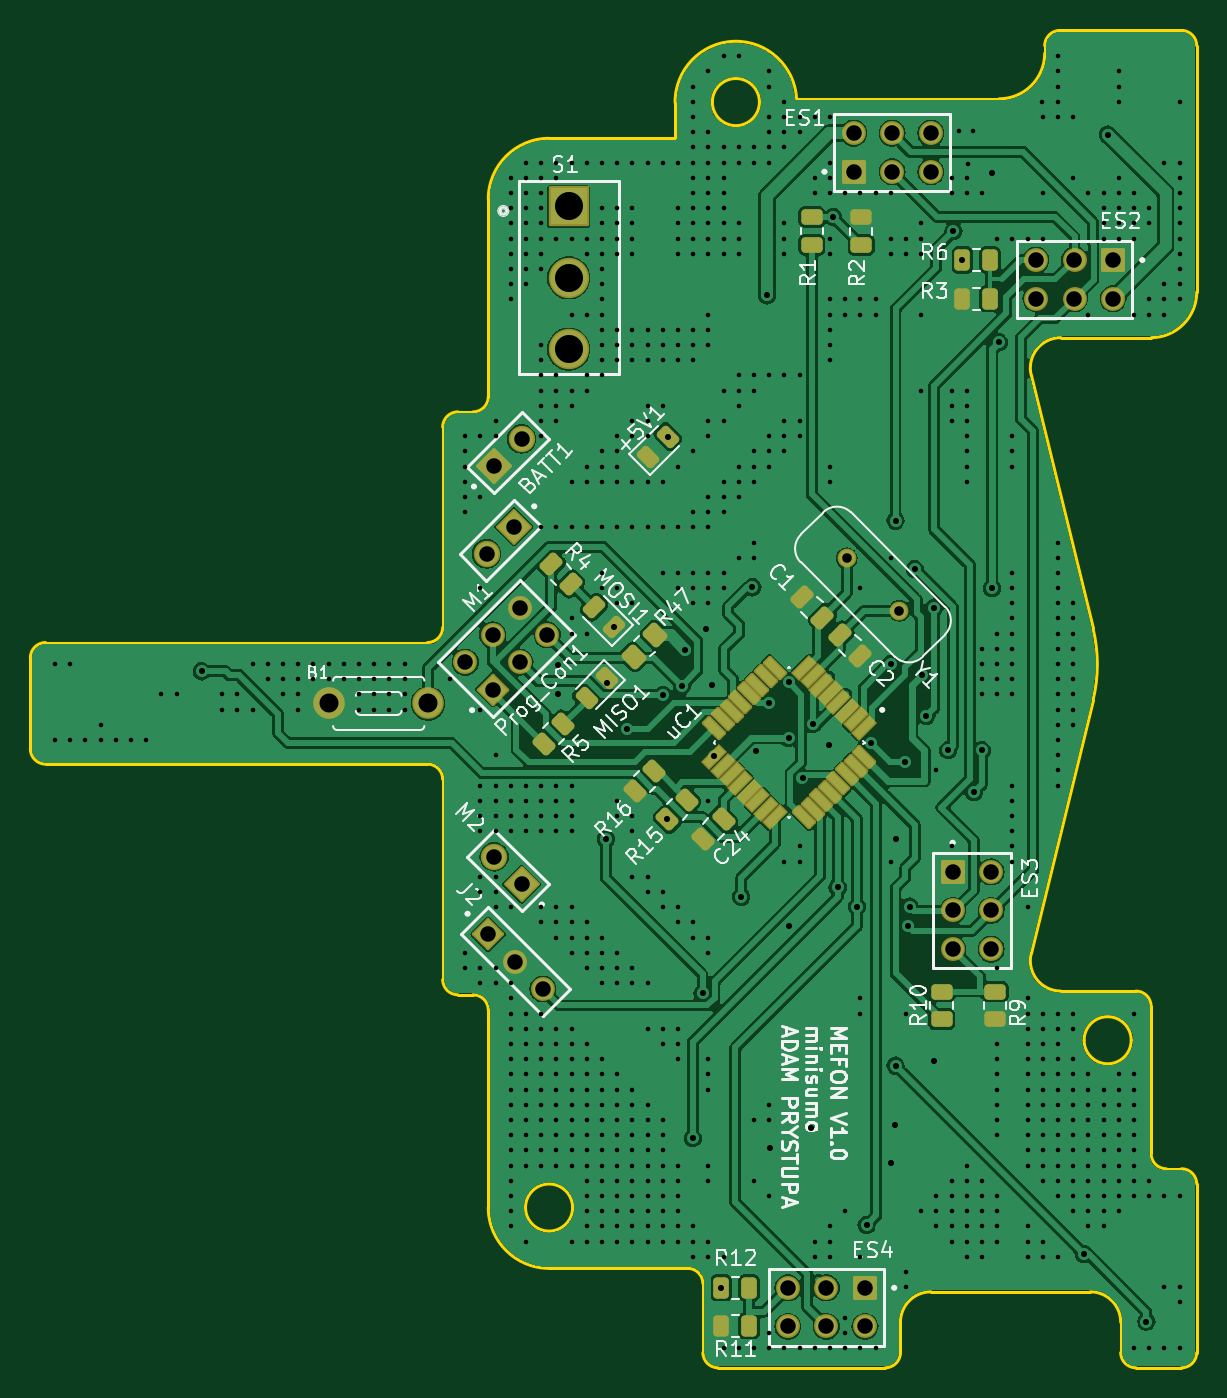
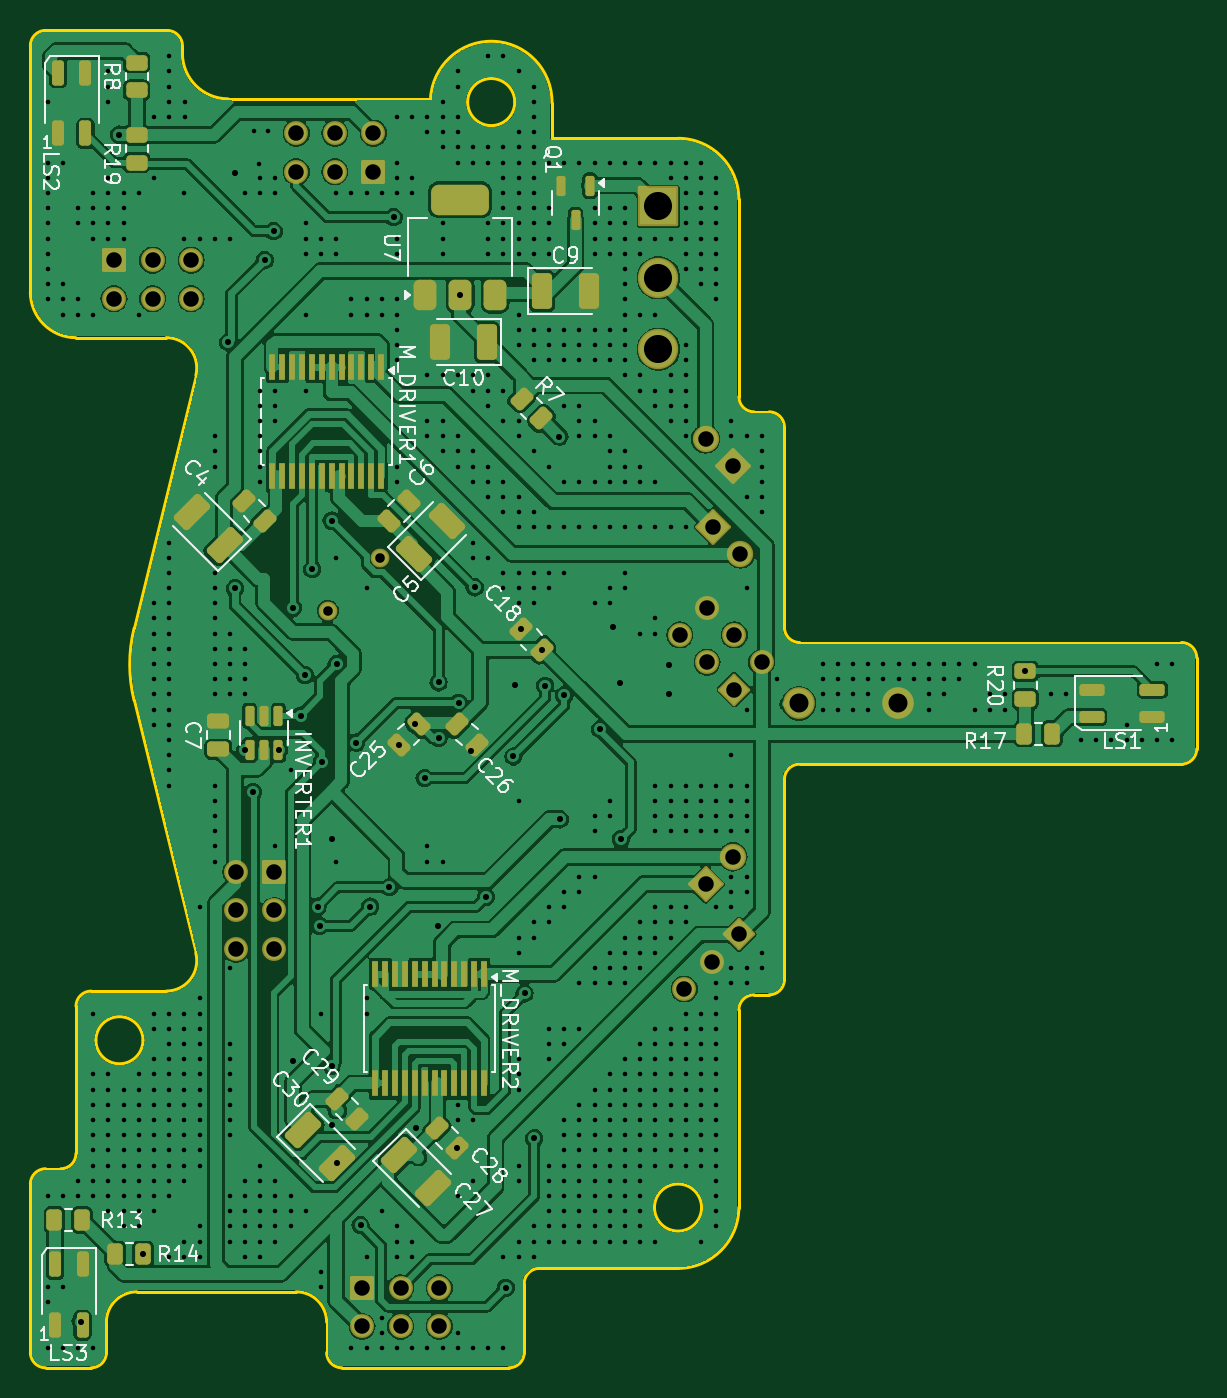
Circuit board: 11 layer files. Board 76.8 x 88.0 mm.
- bottom_copper: minisumo_pcb-B_Cu.gbl (236961 bytes)
- bottom_mask: minisumo_pcb-B_Mask.gbs (8550 bytes)
- paste: minisumo_pcb-B_Paste.gbp (6236 bytes)
- bottom_silk: minisumo_pcb-B_Silkscreen.gbo (64114 bytes)
- outline: minisumo_pcb-Edge_Cuts.gm1 (4652 bytes)
- top_copper: minisumo_pcb-F_Cu.gtl (198450 bytes)
- top_mask: minisumo_pcb-F_Mask.gts (6943 bytes)
- paste: minisumo_pcb-F_Paste.gtp (4629 bytes)
- top_silk: minisumo_pcb-F_Silkscreen.gto (72769 bytes)
- drill: minisumo_pcb-NPTH.drl (269 bytes)
- drill: minisumo_pcb-PTH.drl (16946 bytes)

=== bottom_copper: minisumo_pcb-B_Cu.gbl (236961 bytes, source omitted) ===
=== bottom_mask: minisumo_pcb-B_Mask.gbs (8550 bytes, source omitted) ===
=== paste: minisumo_pcb-B_Paste.gbp ===
G04 #@! TF.GenerationSoftware,KiCad,Pcbnew,8.0.1*
G04 #@! TF.CreationDate,2024-06-04T09:08:57+02:00*
G04 #@! TF.ProjectId,minisumo_pcb,6d696e69-7375-46d6-9f5f-7063622e6b69,rev?*
G04 #@! TF.SameCoordinates,Original*
G04 #@! TF.FileFunction,Paste,Bot*
G04 #@! TF.FilePolarity,Positive*
%FSLAX46Y46*%
G04 Gerber Fmt 4.6, Leading zero omitted, Abs format (unit mm)*
G04 Created by KiCad (PCBNEW 8.0.1) date 2024-06-04 09:08:57*
%MOMM*%
%LPD*%
G01*
G04 APERTURE LIST*
G04 Aperture macros list*
%AMRoundRect*
0 Rectangle with rounded corners*
0 $1 Rounding radius*
0 $2 $3 $4 $5 $6 $7 $8 $9 X,Y pos of 4 corners*
0 Add a 4 corners polygon primitive as box body*
4,1,4,$2,$3,$4,$5,$6,$7,$8,$9,$2,$3,0*
0 Add four circle primitives for the rounded corners*
1,1,$1+$1,$2,$3*
1,1,$1+$1,$4,$5*
1,1,$1+$1,$6,$7*
1,1,$1+$1,$8,$9*
0 Add four rect primitives between the rounded corners*
20,1,$1+$1,$2,$3,$4,$5,0*
20,1,$1+$1,$4,$5,$6,$7,0*
20,1,$1+$1,$6,$7,$8,$9,0*
20,1,$1+$1,$8,$9,$2,$3,0*%
G04 Aperture macros list end*
%ADD10RoundRect,0.250000X-0.412500X-0.925000X0.412500X-0.925000X0.412500X0.925000X-0.412500X0.925000X0*%
%ADD11RoundRect,0.250000X0.412500X0.925000X-0.412500X0.925000X-0.412500X-0.925000X0.412500X-0.925000X0*%
%ADD12RoundRect,0.250000X-0.512652X-0.159099X-0.159099X-0.512652X0.512652X0.159099X0.159099X0.512652X0*%
%ADD13RoundRect,0.250000X-0.159099X0.512652X-0.512652X0.159099X0.159099X-0.512652X0.512652X-0.159099X0*%
%ADD14R,0.450000X1.750000*%
%ADD15RoundRect,0.250000X0.262500X0.450000X-0.262500X0.450000X-0.262500X-0.450000X0.262500X-0.450000X0*%
%ADD16RoundRect,0.197500X0.632500X-0.197500X0.632500X0.197500X-0.632500X0.197500X-0.632500X-0.197500X0*%
%ADD17RoundRect,0.250000X-0.262500X-0.450000X0.262500X-0.450000X0.262500X0.450000X-0.262500X0.450000X0*%
%ADD18RoundRect,0.250000X0.512652X0.159099X0.159099X0.512652X-0.512652X-0.159099X-0.159099X-0.512652X0*%
%ADD19RoundRect,0.250000X0.945755X0.362392X0.362392X0.945755X-0.945755X-0.362392X-0.362392X-0.945755X0*%
%ADD20RoundRect,0.250000X0.475000X-0.250000X0.475000X0.250000X-0.475000X0.250000X-0.475000X-0.250000X0*%
%ADD21RoundRect,0.250000X-0.362392X0.945755X-0.945755X0.362392X0.362392X-0.945755X0.945755X-0.362392X0*%
%ADD22RoundRect,0.250000X0.362392X-0.945755X0.945755X-0.362392X-0.362392X0.945755X-0.945755X0.362392X0*%
%ADD23RoundRect,0.150000X-0.150000X0.512500X-0.150000X-0.512500X0.150000X-0.512500X0.150000X0.512500X0*%
%ADD24RoundRect,0.250000X0.159099X-0.512652X0.512652X-0.159099X-0.159099X0.512652X-0.512652X0.159099X0*%
%ADD25RoundRect,0.197500X0.197500X0.632500X-0.197500X0.632500X-0.197500X-0.632500X0.197500X-0.632500X0*%
%ADD26RoundRect,0.250000X0.450000X-0.262500X0.450000X0.262500X-0.450000X0.262500X-0.450000X-0.262500X0*%
%ADD27RoundRect,0.375000X0.375000X-0.625000X0.375000X0.625000X-0.375000X0.625000X-0.375000X-0.625000X0*%
%ADD28RoundRect,0.500000X1.400000X-0.500000X1.400000X0.500000X-1.400000X0.500000X-1.400000X-0.500000X0*%
%ADD29RoundRect,0.250000X-0.132583X0.503814X-0.503814X0.132583X0.132583X-0.503814X0.503814X-0.132583X0*%
%ADD30RoundRect,0.250000X-0.450000X0.262500X-0.450000X-0.262500X0.450000X-0.262500X0.450000X0.262500X0*%
G04 APERTURE END LIST*
D10*
X125030700Y-78435200D03*
X128105700Y-78435200D03*
D11*
X121400100Y-75082400D03*
X118325100Y-75082400D03*
D12*
X129503249Y-103569849D03*
X130846751Y-104913351D03*
D13*
X125667849Y-104913351D03*
X127011351Y-103569849D03*
D14*
X125225000Y-120000000D03*
X125875000Y-120000000D03*
X126525000Y-120000001D03*
X127175000Y-120000000D03*
X127824999Y-120000000D03*
X128475000Y-120000000D03*
X129125000Y-120000000D03*
X129775001Y-120000000D03*
X130425000Y-120000000D03*
X131075000Y-120000001D03*
X131725000Y-120000000D03*
X132375000Y-120000000D03*
X132375000Y-127200000D03*
X131725000Y-127200000D03*
X131075000Y-127199999D03*
X130425000Y-127200000D03*
X129775001Y-127200000D03*
X129125000Y-127200000D03*
X128475000Y-127200000D03*
X127824999Y-127200000D03*
X127175000Y-127200000D03*
X126525000Y-127199999D03*
X125875000Y-127200000D03*
X125225000Y-127200000D03*
D15*
X89660035Y-104193216D03*
X87835035Y-104193216D03*
D13*
X134920984Y-128222175D03*
X133577482Y-129565677D03*
D16*
X81247535Y-103093216D03*
X85247535Y-103093216D03*
X81247535Y-101293216D03*
X85247535Y-101293216D03*
D17*
X147663284Y-138443216D03*
X149488284Y-138443216D03*
D13*
X128321141Y-130136218D03*
X126977639Y-131479720D03*
D18*
X131481751Y-90206751D03*
X130138249Y-88863249D03*
D19*
X129809354Y-92344354D03*
X127635000Y-90170000D03*
D20*
X142700000Y-105227499D03*
X142700000Y-103327501D03*
D21*
X130787177Y-131912823D03*
X128612823Y-134087177D03*
D22*
X142297823Y-91772177D03*
X144472177Y-89597823D03*
D23*
X118250001Y-68125000D03*
X120149999Y-68125000D03*
X119200000Y-70400000D03*
D17*
X151663284Y-136193216D03*
X153488284Y-136193216D03*
D21*
X137104177Y-130281623D03*
X134929823Y-132455977D03*
D23*
X138750001Y-103002500D03*
X139700000Y-103002500D03*
X140649999Y-103002500D03*
X140649999Y-105277500D03*
X139700000Y-105277500D03*
X138750001Y-105277500D03*
D24*
X139663249Y-90206751D03*
X141006751Y-88863249D03*
D25*
X153442699Y-143116216D03*
X153442699Y-139116216D03*
X151642699Y-143116216D03*
X151642699Y-139116216D03*
D26*
X148075784Y-61855716D03*
X148075784Y-60030716D03*
X148075784Y-66605716D03*
X148075784Y-64780716D03*
D27*
X129100000Y-75343216D03*
X126800000Y-75343215D03*
X124500000Y-75343216D03*
D28*
X126800000Y-69043217D03*
D29*
X122745235Y-82154765D03*
X121454765Y-83445235D03*
D30*
X89600000Y-100087500D03*
X89600000Y-101912500D03*
D25*
X153247535Y-64693216D03*
X153247535Y-60693216D03*
X151447535Y-64693216D03*
X151447535Y-60693216D03*
D24*
X121428249Y-98671751D03*
X122771751Y-97328249D03*
D14*
X131997177Y-80047823D03*
X132647177Y-80047823D03*
X133297177Y-80047824D03*
X133947177Y-80047823D03*
X134597176Y-80047823D03*
X135247177Y-80047823D03*
X135897177Y-80047823D03*
X136547178Y-80047823D03*
X137197177Y-80047823D03*
X137847177Y-80047824D03*
X138497177Y-80047823D03*
X139147177Y-80047823D03*
X139147177Y-87247823D03*
X138497177Y-87247823D03*
X137847177Y-87247822D03*
X137197177Y-87247823D03*
X136547178Y-87247823D03*
X135897177Y-87247823D03*
X135247177Y-87247823D03*
X134597176Y-87247823D03*
X133947177Y-87247823D03*
X133297177Y-87247822D03*
X132647177Y-87247823D03*
X131997177Y-87247823D03*
M02*

=== bottom_silk: minisumo_pcb-B_Silkscreen.gbo (64114 bytes, source omitted) ===
=== outline: minisumo_pcb-Edge_Cuts.gm1 ===
G04 #@! TF.GenerationSoftware,KiCad,Pcbnew,8.0.1*
G04 #@! TF.CreationDate,2024-06-04T09:08:57+02:00*
G04 #@! TF.ProjectId,minisumo_pcb,6d696e69-7375-46d6-9f5f-7063622e6b69,rev?*
G04 #@! TF.SameCoordinates,Original*
G04 #@! TF.FileFunction,Profile,NP*
%FSLAX46Y46*%
G04 Gerber Fmt 4.6, Leading zero omitted, Abs format (unit mm)*
G04 Created by KiCad (PCBNEW 8.0.1) date 2024-06-04 09:08:57*
%MOMM*%
%LPD*%
G01*
G04 APERTURE LIST*
G04 #@! TA.AperFunction,Profile*
%ADD10C,0.200000*%
G04 #@! TD*
G04 APERTURE END LIST*
D10*
X105457747Y-84014388D02*
X105457747Y-97193217D01*
X120750871Y-62679642D02*
X120750871Y-65014384D01*
X148073381Y-140916149D02*
G75*
G02*
X150073428Y-142925741I19J-2000051D01*
G01*
X108457747Y-82014381D02*
G75*
G02*
X107457744Y-83014347I-999947J-19D01*
G01*
X154073381Y-132820639D02*
G75*
G02*
X155073361Y-133820639I-181J-1000161D01*
G01*
X137588572Y-140916149D02*
X148073381Y-140916149D01*
X79325783Y-106193217D02*
X104457747Y-106193217D01*
X120750871Y-65014384D02*
X112457746Y-65014384D01*
X135578957Y-144916150D02*
X135578957Y-142916170D01*
X144183214Y-80602082D02*
G75*
G02*
X146130533Y-78127717I1942786J474482D01*
G01*
X79325783Y-106193217D02*
G75*
G02*
X78325783Y-105193219I17J1000017D01*
G01*
X114007747Y-135372050D02*
G75*
G02*
X110907747Y-135372050I-1550000J0D01*
G01*
X110907747Y-135372050D02*
G75*
G02*
X114007747Y-135372050I1550000J0D01*
G01*
X78325784Y-99193216D02*
G75*
G02*
X79325782Y-98193184I1000016J16D01*
G01*
X104457747Y-106193217D02*
G75*
G02*
X105457783Y-107193215I53J-999983D01*
G01*
X144187734Y-118634769D02*
X148250000Y-102000000D01*
X146130533Y-78127682D02*
X152095200Y-78130399D01*
X154073381Y-57915650D02*
G75*
G02*
X155073429Y-58909170I19J-1000050D01*
G01*
X151073381Y-145916149D02*
G75*
G02*
X150073351Y-144916149I19J1000049D01*
G01*
X146126181Y-121127682D02*
G75*
G02*
X144187663Y-118634751I19J2000182D01*
G01*
X145073359Y-59415650D02*
G75*
G02*
X142073359Y-62415659I-3000059J50D01*
G01*
X104457749Y-98193217D02*
X79325782Y-98193217D01*
X112457747Y-139372050D02*
G75*
G02*
X108457750Y-135372051I53J4000050D01*
G01*
X155073359Y-75127610D02*
X155073359Y-58909170D01*
X121578954Y-139372050D02*
G75*
G02*
X122578950Y-140372053I46J-999950D01*
G01*
X153073481Y-132820639D02*
G75*
G02*
X152073425Y-131809149I19J1000139D01*
G01*
X105457747Y-107193215D02*
X105457747Y-120372047D01*
X148249999Y-97255360D02*
X144183213Y-80602082D01*
X154073381Y-132820639D02*
X153073481Y-132820639D01*
X150764251Y-124362749D02*
G75*
G02*
X147664251Y-124362749I-1550000J0D01*
G01*
X147664251Y-124362749D02*
G75*
G02*
X150764251Y-124362749I1550000J0D01*
G01*
X145073359Y-58915650D02*
G75*
G02*
X146066748Y-57915680I999941J50D01*
G01*
X123578961Y-145916149D02*
X134578957Y-145916149D01*
X107457744Y-83014384D02*
X106457750Y-83014384D01*
X142073359Y-62415650D02*
X128744869Y-62415650D01*
X120750872Y-62679642D02*
G75*
G02*
X128744863Y-62415650I3999668J51062D01*
G01*
X151073381Y-121127682D02*
X146126181Y-121127682D01*
X108457747Y-122372053D02*
X108457747Y-135372051D01*
X78325784Y-99193216D02*
X78325784Y-105193219D01*
X105457747Y-97193217D02*
G75*
G02*
X104457749Y-98193247I-1000047J17D01*
G01*
X105457747Y-84014388D02*
G75*
G02*
X106457750Y-83014347I1000053J-12D01*
G01*
X126300546Y-62628653D02*
G75*
G02*
X123200546Y-62628653I-1550000J0D01*
G01*
X123200546Y-62628653D02*
G75*
G02*
X126300546Y-62628653I1550000J0D01*
G01*
X150073359Y-142925741D02*
X150073359Y-144916149D01*
X151073381Y-145916149D02*
X154073359Y-145916149D01*
X108457747Y-69014384D02*
X108457747Y-82014381D01*
X135578957Y-142916170D02*
G75*
G02*
X137588572Y-140916179I2000143J-130D01*
G01*
X155073359Y-144916150D02*
G75*
G02*
X154073359Y-145916159I-1000059J50D01*
G01*
X155073359Y-144916150D02*
X155073359Y-133820639D01*
X123578961Y-145916149D02*
G75*
G02*
X122578951Y-144916149I39J1000049D01*
G01*
X106457751Y-121372050D02*
X107457744Y-121372050D01*
X122578957Y-140372053D02*
X122578957Y-144916149D01*
X154073381Y-57915650D02*
X146066748Y-57915650D01*
X152073359Y-131809148D02*
X152073359Y-122127682D01*
X155076179Y-75127610D02*
G75*
G02*
X152095200Y-78130399I-3002879J10D01*
G01*
X112457747Y-139372050D02*
X121578954Y-139372050D01*
X106457751Y-121372050D02*
G75*
G02*
X105457750Y-120372047I49J1000050D01*
G01*
X145073359Y-58915650D02*
X145073359Y-59415650D01*
X148249998Y-97255360D02*
G75*
G02*
X148250007Y-102000002I-9714198J-2372340D01*
G01*
X135578957Y-144916150D02*
G75*
G02*
X134578957Y-145916157I-1000057J50D01*
G01*
X107457744Y-121372050D02*
G75*
G02*
X108457750Y-122372053I56J-999950D01*
G01*
X108457747Y-69014384D02*
G75*
G02*
X112457746Y-65014347I4000053J-16D01*
G01*
X151073381Y-121127682D02*
G75*
G02*
X152073318Y-122127682I19J-999918D01*
G01*
M02*

=== top_copper: minisumo_pcb-F_Cu.gtl (198450 bytes, source omitted) ===
=== top_mask: minisumo_pcb-F_Mask.gts (6943 bytes, source omitted) ===
=== paste: minisumo_pcb-F_Paste.gtp (4629 bytes, source withheld) ===
=== top_silk: minisumo_pcb-F_Silkscreen.gto (72769 bytes, source omitted) ===
=== drill: minisumo_pcb-NPTH.drl ===
M48
; DRILL file {KiCad 8.0.1} date 2024-06-04T09:12:29+0200
; FORMAT={-:-/ absolute / metric / decimal}
; #@! TF.CreationDate,2024-06-04T09:12:29+02:00
; #@! TF.GenerationSoftware,Kicad,Pcbnew,8.0.1
; #@! TF.FileFunction,NonPlated,1,2,NPTH
FMAT,2
METRIC
%
G90
G05
M30

=== drill: minisumo_pcb-PTH.drl (16946 bytes, source omitted) ===
